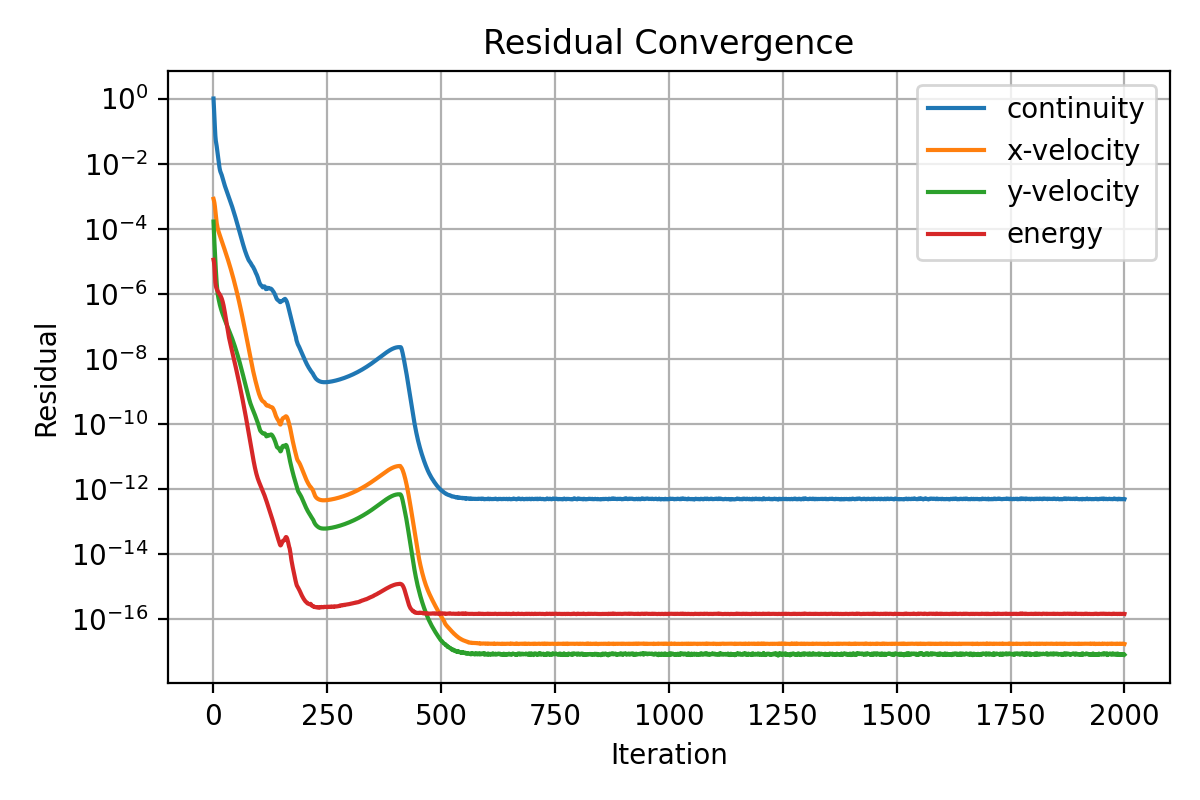

Data behind this chart, as committed beside it:
iter, continuity, x-velocity, y-velocity, energy
1, 1.0, 0.0008263, 0.0001657, 1.109051330767327e-05
2, 0.4862, 0.0007285, 7.43254940719175e-05, 9.449948832495694e-06
3, 0.2614, 0.0006178, 3.669210984142757e-05, 6.614540534227659e-06
4, 0.1341, 0.0004871, 1.888554620435938e-05, 3.661449541830467e-06
5, 0.07248, 0.0003585, 1.004211866945052e-05, 2.250030386718995e-06
6, 0.05088, 0.000256, 5.630273447363933e-06, 1.770350191717391e-06
7, 0.04155, 0.0001896, 3.293373582982561e-06, 1.549422048883304e-06
8, 0.03392, 0.0001479, 2.073491143736403e-06, 1.405973325713074e-06
9, 0.02633, 0.000122, 1.408497967549291e-06, 1.300034501247848e-06
10, 0.01984, 0.0001051, 1.03881973845952e-06, 1.215307768482991e-06
11, 0.01531, 9.249278173277393e-05, 8.433010587065689e-07, 1.145981864682784e-06
12, 0.01196, 8.263127942551963e-05, 7.053151928962038e-07, 1.093024174686736e-06
13, 0.009496, 7.44604985920972e-05, 6.024792450652669e-07, 1.037752460300106e-06
14, 0.007695, 6.741609803351939e-05, 5.198337147819325e-07, 9.862638585881335e-07
15, 0.006479, 6.133152787163066e-05, 4.5512930527477e-07, 9.3695157320729e-07
16, 0.005712, 5.593156731320774e-05, 4.027620958416844e-07, 8.868538597285043e-07
17, 0.005255, 5.097199319644842e-05, 3.584705928740479e-07, 8.332787389605795e-07
18, 0.00488, 4.6385525107947e-05, 3.21214996044944e-07, 7.746578326729085e-07
19, 0.004454, 4.213388597691118e-05, 2.898824364310009e-07, 7.118738804334139e-07
20, 0.003979, 3.826019617336503e-05, 2.633680916006803e-07, 6.456280771217607e-07
21, 0.003518, 3.475394861577949e-05, 2.401414043405964e-07, 5.770710763424898e-07
22, 0.003113, 3.158220865404843e-05, 2.192978939170613e-07, 5.076830799427703e-07
23, 0.002774, 2.870190423235957e-05, 2.007278407908301e-07, 4.397604258664268e-07
24, 0.002494, 2.608569154220451e-05, 1.840106044032631e-07, 3.726330518527526e-07
25, 0.002257, 2.37061149068333e-05, 1.689197859069049e-07, 3.127760029151887e-07
26, 0.002053, 2.153743219222256e-05, 1.554948880994674e-07, 2.593716918037213e-07
27, 0.001874, 1.955727196831694e-05, 1.434022300235041e-07, 2.129133307517174e-07
28, 0.001713, 1.774445198894112e-05, 1.326135791081885e-07, 1.736616711443209e-07
29, 0.001568, 1.608541778042445e-05, 1.227729062995657e-07, 1.407622303994137e-07
30, 0.001437, 1.456618658294749e-05, 1.136225743923804e-07, 1.140817893779235e-07
31, 0.001318, 1.317738765807335e-05, 1.050182674456316e-07, 9.280996167298459e-08
32, 0.001206, 1.190811745798009e-05, 9.700941543277599e-08, 7.606772636549594e-08
33, 0.001103, 1.074864608970503e-05, 8.959755221421798e-08, 6.312468786324702e-08
34, 0.001007, 9.689938625670604e-06, 8.267158027380055e-08, 5.306800670576883e-08
35, 0.0009187, 8.724096093348447e-06, 7.623209083385658e-08, 4.514864347342635e-08
36, 0.0008375, 7.843593054037339e-06, 7.023710209063269e-08, 3.873194596773893e-08
37, 0.0007627, 7.041922864489094e-06, 6.466424252994626e-08, 3.345911178143254e-08
38, 0.0006937, 6.313039180215494e-06, 5.945033394738417e-08, 2.906406419652589e-08
39, 0.0006317, 5.652415297543529e-06, 5.452961820206748e-08, 2.533089788410541e-08
40, 0.0005724, 5.051418633875174e-06, 5.009008971946275e-08, 2.20700438469005e-08
41, 0.000518, 4.507977200145674e-06, 4.591581480820868e-08, 1.919966704580655e-08
42, 0.0004685, 4.016608386427137e-06, 4.200968499050657e-08, 1.667838561936175e-08
43, 0.0004231, 3.573089617180876e-06, 3.836937714980486e-08, 1.448824907581897e-08
44, 0.0003817, 3.173438824068528e-06, 3.499806910337872e-08, 1.25863462985624e-08
45, 0.0003443, 2.813936518693728e-06, 3.187975619855951e-08, 1.093154848113314e-08
46, 0.0003121, 2.491747049034206e-06, 2.896020104329557e-08, 9.490310418604782e-09
47, 0.0002802, 2.201412747392479e-06, 2.634751026633442e-08, 8.243067862830197e-09
48, 0.0002512, 1.941645117195703e-06, 2.390417847759667e-08, 7.156150204051026e-09
49, 0.0002251, 1.709925340793183e-06, 2.16327871273294e-08, 6.209034825678341e-09
50, 0.0002015, 1.503346152241224e-06, 1.955117012222011e-08, 5.38307596095938e-09
51, 0.00018, 1.319395039493558e-06, 1.763777048101891e-08, 4.660836461341522e-09
52, 0.0001609, 1.155976459130043e-06, 1.588963631974467e-08, 4.030927978371593e-09
53, 0.0001439, 1.011012570759673e-06, 1.429135783263656e-08, 3.483035760210252e-09
54, 0.0001285, 8.827146375312718e-07, 1.282921820224954e-08, 3.005780347431904e-09
55, 0.0001147, 7.693395485757658e-07, 1.149535995473648e-08, 2.590909780491149e-09
56, 0.0001023, 6.693222058299397e-07, 1.028156195871254e-08, 2.230566909969592e-09
57, 9.114770890031483e-05, 5.81276118307353e-07, 9.17872344421755e-09, 1.91750453276975e-09
58, 8.112267042330234e-05, 5.03909419020231e-07, 8.177325099021064e-09, 1.646067801127509e-09
59, 7.210006789744724e-05, 4.360639870356878e-07, 7.270065149177977e-09, 1.411430227434511e-09
60, 6.400701769293963e-05, 3.766804888760171e-07, 6.449226817263957e-09, 1.208281580361258e-09
... 1,940 more rows
